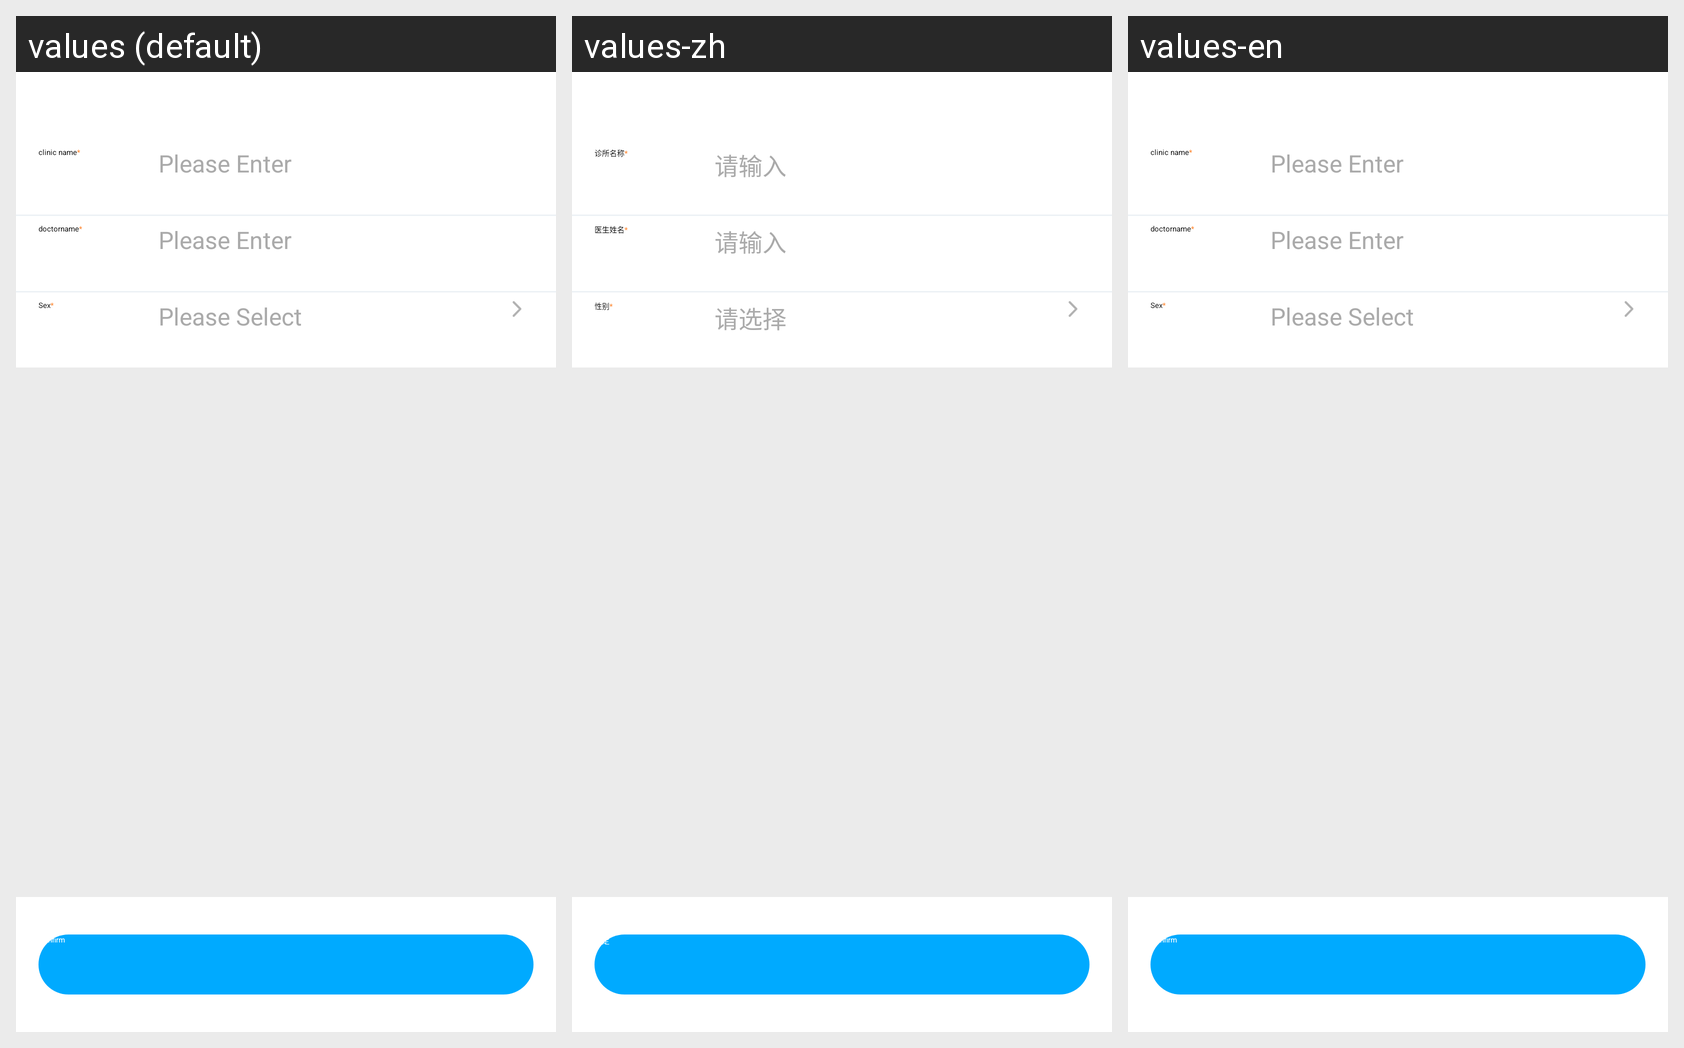

This grid shows one Android layout under several languages. Give, for every string resource on the screen, its name, the default text and each shown locale's text.
Android screen res/layout/activity_clinic_info.xml rendered under 3 locales, left to right: values (default), values-zh, values-en. Device: Nexus 5 (rendered at 1080×1920; each locale shown at half size, 540×960, under a caption strip naming it); theme AppTheme.
Strings drawn on this screen, with the default value and each locale's value (text and hints the layout hard-codes, and strings that could not be matched under every locale, appear in the picture but are not listed):

clinic_name
  values: clinic name
  values-zh: 诊所名称
  values-en: clinic name

docntorname
  values: doctorname
  values-zh: 医生姓名
  values-en: doctorname

sex
  values: Sex
  values-zh: 性别
  values-en: Sex

et_hint_chose
  values: Please Select
  values-zh: 请选择
  values-en: Please Select

confirm
  values: Confirm
  values-zh: 确定
  values-en: Confirm
